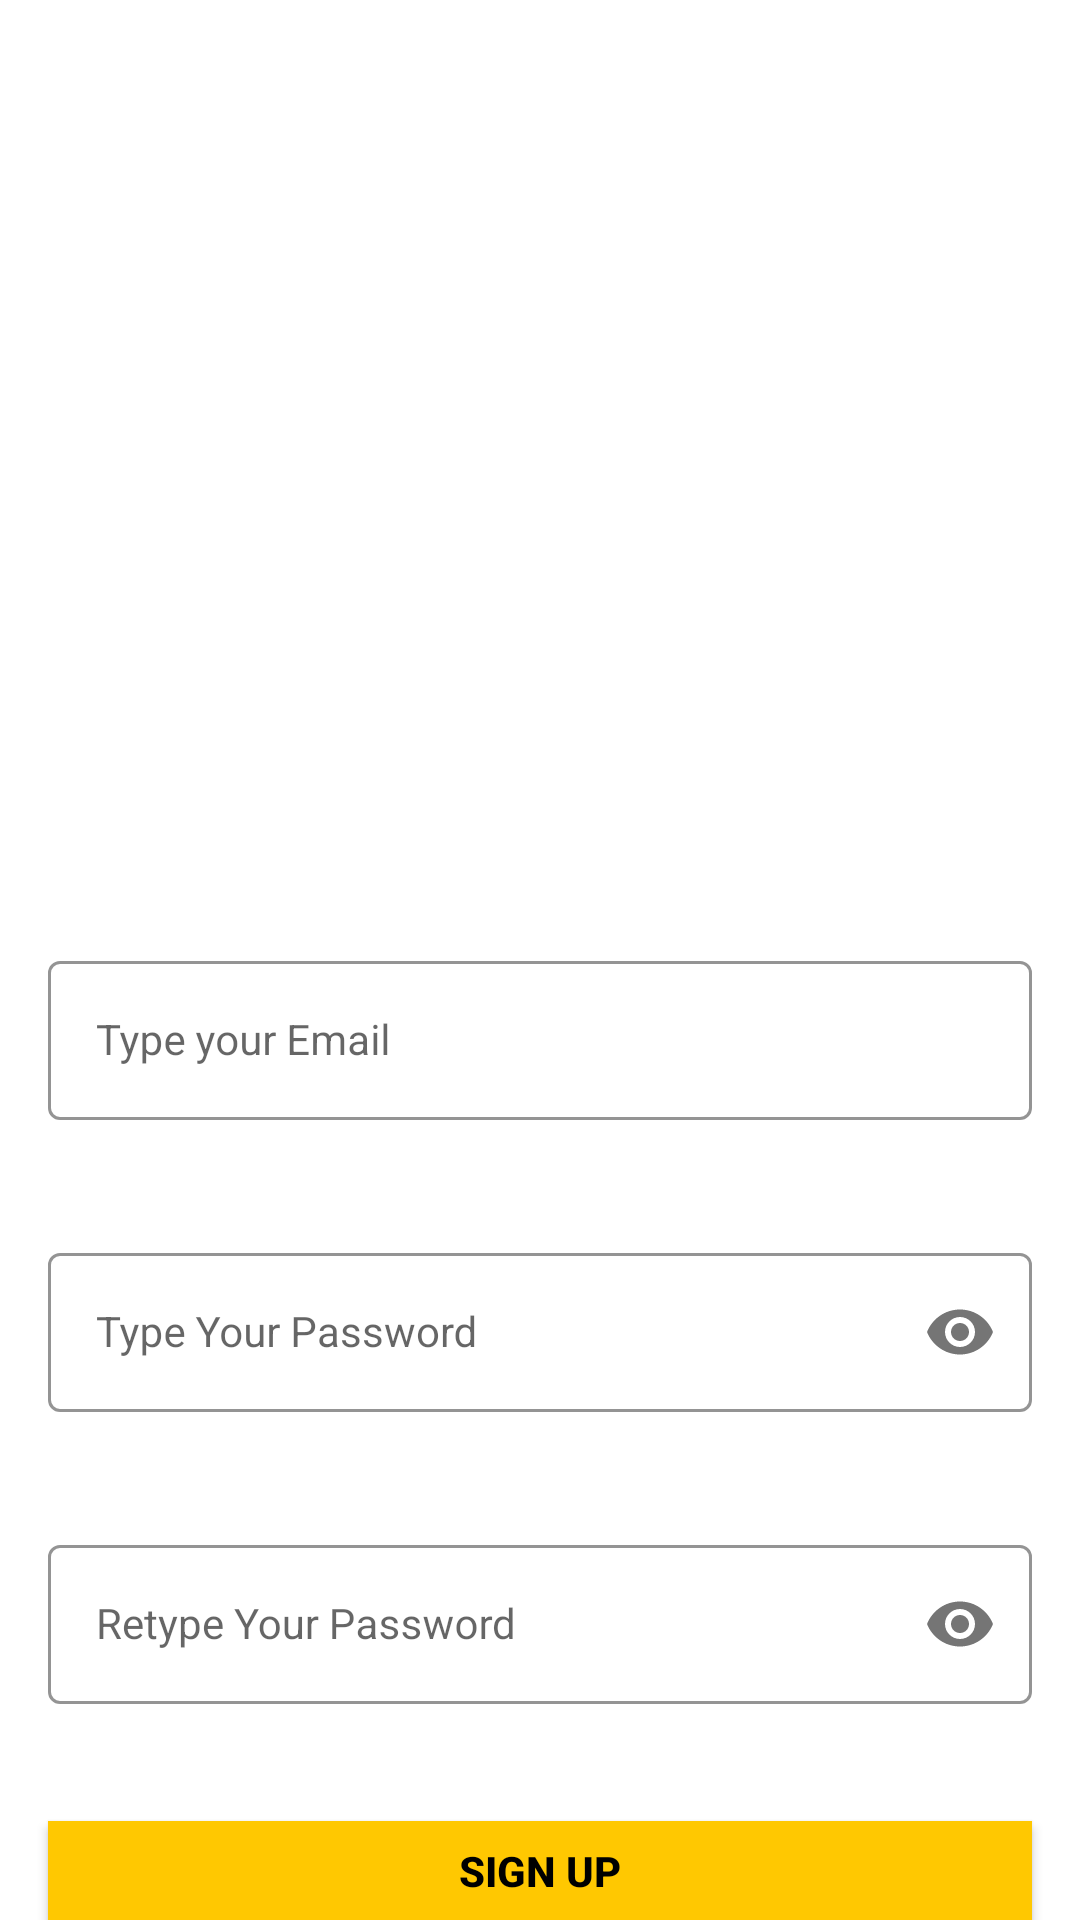

This screen was rendered from an Android layout file. Write that file and the resources it references.
<!-- AndroidManifest.xml: application theme Theme.FirebaseAuth -->
<!-- res/layout/activity_signup.xml -->
<?xml version="1.0" encoding="utf-8"?>
<LinearLayout xmlns:android="http://schemas.android.com/apk/res/android"
    xmlns:app="http://schemas.android.com/apk/res-auto"
    xmlns:tools="http://schemas.android.com/tools"
    android:layout_width="match_parent"
    android:layout_height="match_parent"
    tools:context=".SignupActivity">

    <LinearLayout
        android:layout_width="match_parent"
        android:layout_height="match_parent"
        android:orientation="vertical"
        android:background="@drawable/signup_screen">
        <LinearLayout
            android:layout_width="match_parent"
            android:layout_height="wrap_content"
            android:orientation="vertical"
            android:layout_marginTop="300dp">

            <com.google.android.material.textfield.TextInputLayout
                android:id="@+id/emailLayout"
                style="@style/LoginTextInputOuterFieldStyle"
                android:layout_width="match_parent"
                android:layout_height="wrap_content"
                android:layout_marginHorizontal="16dp"
                app:boxStrokeColor="@color/yellow"
                app:hintTextColor="@color/yellow">

                <com.google.android.material.textfield.TextInputEditText
                    android:id="@+id/emailEt"
                    style="@style/LoginTextInputInnerFieldStyle"
                    android:layout_width="match_parent"
                    android:layout_height="wrap_content"
                    android:hint="Type your Email"
                    android:inputType="textEmailAddress"
                    />

            </com.google.android.material.textfield.TextInputLayout>

            <com.google.android.material.textfield.TextInputLayout
                android:id="@+id/passwordLayout"
                style="@style/LoginTextInputOuterFieldStyle"
                android:layout_width="match_parent"
                android:layout_height="wrap_content"
                android:layout_marginHorizontal="16dp"
                android:layout_marginTop="24dp"
                app:boxStrokeColor="@color/yellow"
                app:hintTextColor="@color/yellow"
                app:passwordToggleEnabled="true">

                <com.google.android.material.textfield.TextInputEditText
                    android:id="@+id/passET"
                    style="@style/LoginTextInputInnerFieldStyle"
                    android:layout_width="match_parent"
                    android:layout_height="wrap_content"
                    android:hint="Type Your Password"
                    android:inputType="textPassword" />
            </com.google.android.material.textfield.TextInputLayout>

            <com.google.android.material.textfield.TextInputLayout
                android:id="@+id/confirmPasswordLayout"
                style="@style/LoginTextInputOuterFieldStyle"
                android:layout_width="match_parent"
                android:layout_height="wrap_content"
                android:layout_marginHorizontal="16dp"
                android:layout_marginTop="24dp"
                app:boxStrokeColor="@color/yellow"
                app:hintTextColor="@color/yellow"
                app:passwordToggleEnabled="true">

                <com.google.android.material.textfield.TextInputEditText
                    android:id="@+id/confirmPassEt"
                    style="@style/LoginTextInputInnerFieldStyle"
                    android:layout_width="match_parent"
                    android:layout_height="wrap_content"
                    android:hint="Retype Your Password"
                    android:inputType="textPassword" />
            </com.google.android.material.textfield.TextInputLayout>

            <androidx.appcompat.widget.AppCompatButton
                android:id="@+id/button"
                android:layout_width="match_parent"
                android:layout_height="wrap_content"
                android:layout_marginHorizontal="16dp"
                android:layout_marginTop="24dp"
                android:background="@color/yellow"
                android:text="Sign Up"
                android:textColor="@color/black"
                android:textStyle="bold"
                />
            <LinearLayout
                android:layout_width="match_parent"
                android:layout_height="wrap_content"
                android:gravity="center"
                android:layout_marginTop="20dp">

                <TextView
                    android:id="@+id/textView"
                    android:layout_width="wrap_content"
                    android:layout_height="wrap_content"
                    android:textColor="@color/black"
                    android:text="Already Registered , Sign In !"
                    />
            </LinearLayout>
        </LinearLayout>
    </LinearLayout>
</LinearLayout>
<!-- resources referenced by this layout -->
<resources>
  <color name="black">#FF000000</color>
  <color name="yellow">#FFC801</color>
  <style name="LoginTextInputInnerFieldStyle" parent="Widget.MaterialComponents.TextInputLayout.OutlinedBox">
          <item name="android:layout_width">match_parent</item>
          <item name="android:layout_height">wrap_content</item>
          <item name="android:textColor">@color/black</item>
          <item name="android:textColorHint">@color/black</item>
          <item name="android:maxLines">1</item>
          <item name="android:textSize">14sp</item>
          <item name="android:singleLine">true</item>
      </style>
  <style name="LoginTextInputOuterFieldStyle" parent="Widget.MaterialComponents.TextInputLayout.OutlinedBox">
          <item name="android:layout_width">match_parent</item>
          <item name="android:layout_height">wrap_content</item>
          <item name="android:layout_marginTop">15dp</item>
          <item name="android:layout_marginBottom">15dp</item>
      </style>
  <style name="Theme.FirebaseAuth" parent="Theme.MaterialComponents.DayNight.NoActionBar">
          
          <item name="colorPrimary">@color/purple_500</item>
          <item name="colorPrimaryVariant">@color/purple_700</item>
          <item name="colorOnPrimary">@color/white</item>
          
          <item name="colorSecondary">@color/teal_200</item>
          <item name="colorSecondaryVariant">@color/teal_700</item>
          <item name="colorOnSecondary">@color/black</item>
          
          <item name="android:statusBarColor" tools:targetApi="1">@color/yellow</item>
          
      </style>
  <color name="purple_500">#FF6200EE</color>
  <color name="purple_700">#FF3700B3</color>
  <color name="white">#FFFFFF</color>
  <color name="teal_200">#FF03DAC5</color>
  <color name="teal_700">#FF018786</color>
</resources>
